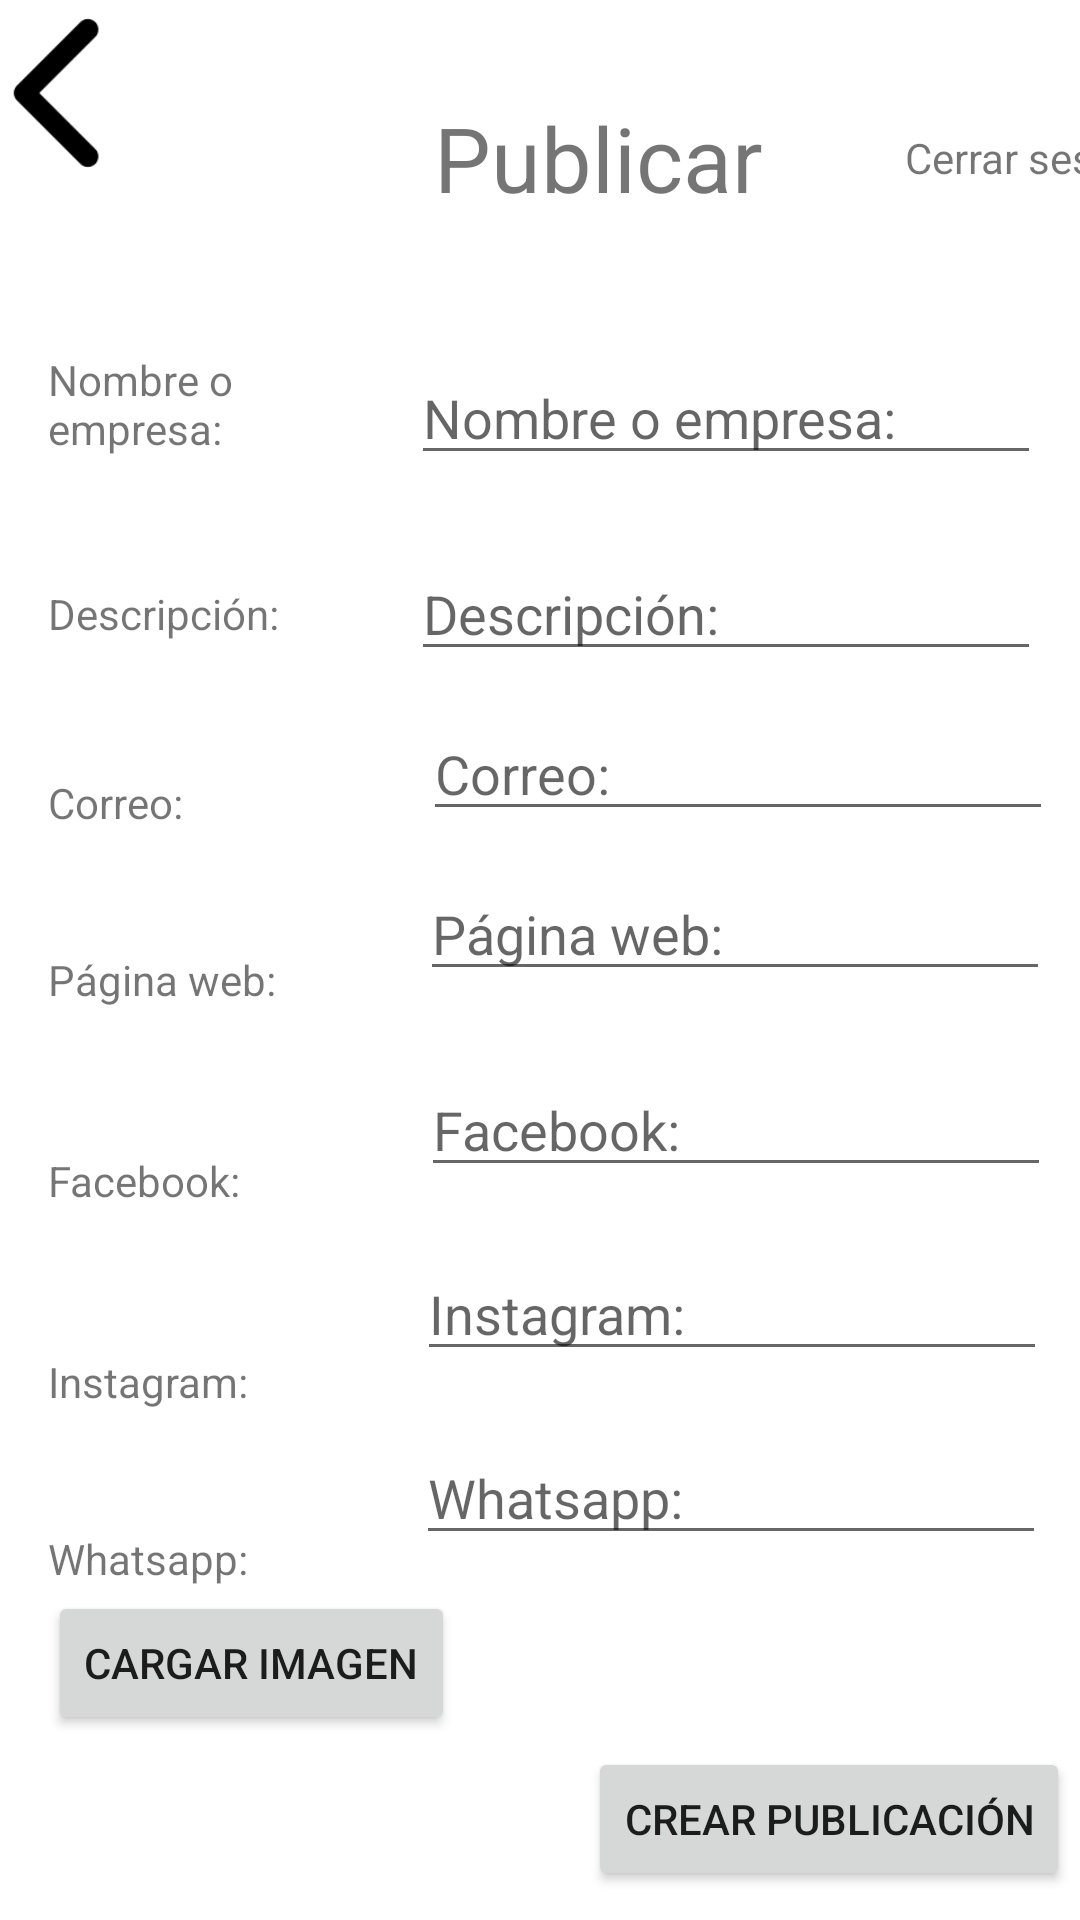

Layout XML and referenced resources for this Android screen:
<!-- AndroidManifest.xml: application theme Theme.ContactApp3 -->
<!-- res/layout/activity_publicar.xml -->
<?xml version="1.0" encoding="utf-8"?>

<androidx.constraintlayout.widget.ConstraintLayout xmlns:android="http://schemas.android.com/apk/res/android"
    xmlns:app="http://schemas.android.com/apk/res-auto"
    xmlns:tools="http://schemas.android.com/tools"
    android:layout_width="match_parent"
    android:layout_height="match_parent"
    tools:context=".publicar">

    <FrameLayout
        android:id="@+id/frameLayout"
        android:layout_width="399dp"
        android:layout_height="97dp"
        android:layout_marginTop="4dp"
        app:layout_constraintStart_toStartOf="parent"
        app:layout_constraintTop_toTopOf="parent">

        <ImageView
            android:id="@+id/imageView"
            android:layout_width="58dp"
            android:layout_height="58dp"
            android:layout_gravity="end"
            android:background="@drawable/avataar"
            android:contentDescription="@string/avatar"
            app:srcCompat="@drawable/avataar" />

        <TextView
            android:id="@+id/textView"
            android:layout_width="wrap_content"
            android:layout_height="wrap_content"
            android:layout_gravity="center_vertical|end"
            android:onClick="cerrarSesion"
            android:text="@string/cerrarsesion"
            android:translationX="-15sp" />

        <TextView
            android:id="@+id/txt_alimentos1"
            android:layout_width="wrap_content"
            android:layout_height="wrap_content"
            android:layout_gravity="center"
            android:text="@string/publicar"
            android:textSize="30sp" />

        <ImageView
            android:id="@+id/imageView5"
            android:layout_width="40dp"
            android:layout_height="54dp"
            android:contentDescription="@string/avatar"
            android:onClick="irAPublicarCategorias"
            android:rotationY="180"
            app:srcCompat="@drawable/chevron" />

    </FrameLayout>

    <TextView
        android:id="@+id/textView12"
        android:layout_width="93dp"
        android:layout_height="42dp"
        android:layout_marginStart="16dp"
        android:layout_marginLeft="16dp"
        android:layout_marginTop="16dp"
        android:hint="@string/nombrePyme"
        android:text="@string/nombrePyme"
        app:layout_constraintStart_toStartOf="parent"
        app:layout_constraintTop_toBottomOf="@+id/frameLayout" />

    <TextView
        android:id="@+id/textView13"
        android:layout_width="wrap_content"
        android:layout_height="wrap_content"
        android:layout_marginStart="16dp"
        android:layout_marginLeft="16dp"
        android:layout_marginTop="36dp"
        android:text="@string/descripcionp"
        app:layout_constraintStart_toStartOf="parent"
        app:layout_constraintTop_toBottomOf="@+id/textView12" />

    <TextView
        android:id="@+id/textView14"
        android:layout_width="wrap_content"
        android:layout_height="wrap_content"
        android:layout_marginStart="16dp"
        android:layout_marginLeft="16dp"
        android:layout_marginTop="44dp"
        android:text="@string/correop"
        app:layout_constraintStart_toStartOf="parent"
        app:layout_constraintTop_toBottomOf="@+id/textView13" />

    <TextView
        android:id="@+id/textView15"
        android:layout_width="wrap_content"
        android:layout_height="wrap_content"
        android:layout_marginStart="16dp"
        android:layout_marginLeft="16dp"
        android:layout_marginTop="40dp"
        android:text="@string/paginawebp"
        app:layout_constraintStart_toStartOf="parent"
        app:layout_constraintTop_toBottomOf="@+id/textView14" />

    <TextView
        android:id="@+id/textView16"
        android:layout_width="wrap_content"
        android:layout_height="wrap_content"
        android:layout_marginStart="16dp"
        android:layout_marginLeft="16dp"
        android:layout_marginTop="48dp"
        android:text="@string/facebookp"
        app:layout_constraintStart_toStartOf="parent"
        app:layout_constraintTop_toBottomOf="@+id/textView15" />

    <TextView
        android:id="@+id/textView17"
        android:layout_width="wrap_content"
        android:layout_height="wrap_content"
        android:layout_marginStart="16dp"
        android:layout_marginLeft="16dp"
        android:layout_marginTop="48dp"
        android:text="@string/instagramp"
        app:layout_constraintStart_toStartOf="parent"
        app:layout_constraintTop_toBottomOf="@+id/textView16" />

    <TextView
        android:id="@+id/textView18"
        android:layout_width="wrap_content"
        android:layout_height="wrap_content"
        android:layout_marginStart="16dp"
        android:layout_marginLeft="16dp"
        android:layout_marginTop="40dp"
        android:text="@string/whatsapp"
        app:layout_constraintStart_toStartOf="parent"
        app:layout_constraintTop_toBottomOf="@+id/textView17" />

    <EditText
        android:id="@+id/et_nombre"
        android:layout_width="wrap_content"
        android:layout_height="wrap_content"
        android:layout_marginStart="28dp"
        android:layout_marginLeft="28dp"
        android:layout_marginTop="16dp"
        android:ems="10"
        android:hint="@string/nombrePyme"
        android:importantForAutofill="no"
        android:inputType="textPersonName"
        app:layout_constraintStart_toEndOf="@+id/textView12"
        app:layout_constraintTop_toBottomOf="@+id/frameLayout" />

    <EditText
        android:id="@+id/et_descripcion"
        android:layout_width="wrap_content"
        android:layout_height="wrap_content"
        android:layout_marginStart="44dp"
        android:layout_marginLeft="44dp"
        android:layout_marginTop="24dp"
        android:ems="10"
        android:hint="@string/descripcionp"
        android:importantForAutofill="no"
        android:inputType="textPersonName"
        app:layout_constraintStart_toEndOf="@+id/textView13"
        app:layout_constraintTop_toBottomOf="@+id/et_nombre" />

    <EditText
        android:id="@+id/et_correo"
        android:layout_width="wrap_content"
        android:layout_height="wrap_content"
        android:layout_marginStart="80dp"
        android:layout_marginLeft="80dp"
        android:layout_marginTop="12dp"
        android:ems="10"
        android:hint="@string/correop"
        android:importantForAutofill="no"
        android:inputType="textPersonName"
        app:layout_constraintStart_toEndOf="@+id/textView14"
        app:layout_constraintTop_toBottomOf="@+id/et_descripcion" />

    <EditText
        android:id="@+id/et_pagina"
        android:layout_width="wrap_content"
        android:layout_height="wrap_content"
        android:layout_marginStart="48dp"
        android:layout_marginLeft="48dp"
        android:layout_marginTop="12dp"
        android:ems="10"
        android:hint="@string/paginawebp"
        android:importantForAutofill="no"
        android:inputType="textPersonName"
        app:layout_constraintStart_toEndOf="@+id/textView15"
        app:layout_constraintTop_toBottomOf="@+id/et_correo" />

    <EditText
        android:id="@+id/et_facebook"
        android:layout_width="wrap_content"
        android:layout_height="wrap_content"
        android:layout_marginStart="60dp"
        android:layout_marginLeft="60dp"
        android:layout_marginTop="24dp"
        android:ems="10"
        android:hint="@string/facebookp"
        android:importantForAutofill="no"
        android:inputType="textPersonName"
        app:layout_constraintStart_toEndOf="@+id/textView16"
        app:layout_constraintTop_toBottomOf="@+id/et_pagina" />

    <EditText
        android:id="@+id/et_instagram"
        android:layout_width="wrap_content"
        android:layout_height="wrap_content"
        android:layout_marginStart="56dp"
        android:layout_marginLeft="56dp"
        android:layout_marginTop="20dp"
        android:ems="10"
        android:hint="@string/instagramp"
        android:importantForAutofill="no"
        android:inputType="textPersonName"
        app:layout_constraintStart_toEndOf="@+id/textView17"
        app:layout_constraintTop_toBottomOf="@+id/et_facebook" />

    <EditText
        android:id="@+id/et_whatsapp"
        android:layout_width="wrap_content"
        android:layout_height="wrap_content"
        android:layout_marginStart="56dp"
        android:layout_marginLeft="56dp"
        android:layout_marginTop="20dp"
        android:ems="10"
        android:hint="@string/whatsapp"
        android:importantForAutofill="no"
        android:inputType="textPersonName"
        app:layout_constraintStart_toEndOf="@+id/textView18"
        app:layout_constraintTop_toBottomOf="@+id/et_instagram" />

    <Button
        android:id="@+id/button5"
        android:layout_width="wrap_content"
        android:layout_height="wrap_content"
        android:layout_marginStart="16dp"
        android:layout_marginLeft="16dp"
        android:layout_marginTop="12dp"
        android:onClick="cargarImagen"
        android:text="@string/cargarImagen"
        app:layout_constraintStart_toStartOf="parent"
        app:layout_constraintTop_toBottomOf="@+id/et_whatsapp" />

    <Button
        android:id="@+id/btnPublicar"
        android:layout_width="wrap_content"
        android:layout_height="wrap_content"
        android:layout_marginStart="196dp"
        android:layout_marginLeft="196dp"
        android:layout_marginTop="4dp"
        android:onClick="crearPublicacion"
        android:text="@string/crearPublicacion"
        app:layout_constraintStart_toStartOf="parent"
        app:layout_constraintTop_toBottomOf="@+id/button5" />

</androidx.constraintlayout.widget.ConstraintLayout>
<!-- resources referenced by this layout -->
<resources>
  <!-- drawable chevron: jpg bitmap (drawable-v24, 7229 bytes) -->
  <string name="avatar">Avatar</string>
  <string name="cargarImagen">Cargar imagen</string>
  <string name="cerrarsesion">Cerrar sesión</string>
  <string name="correop">Correo:</string>
  <string name="crearPublicacion">Crear publicación</string>
  <string name="descripcionp">Descripción:</string>
  <string name="facebookp">Facebook:</string>
  <string name="instagramp">Instagram:</string>
  <string name="nombrePyme">Nombre o empresa:</string>
  <string name="paginawebp">Página web:</string>
  <string name="publicar">Publicar</string>
  <string name="whatsapp">Whatsapp:</string>
  <style name="Theme.ContactApp3" parent="Theme.MaterialComponents.DayNight.NoActionBar">
          
          <item name="colorPrimary">@color/purple_500</item>
          <item name="colorPrimaryVariant">@color/purple_700</item>
          <item name="colorOnPrimary">@color/white</item>
          
          <item name="colorSecondary">@color/teal_200</item>
          <item name="colorSecondaryVariant">@color/teal_700</item>
          <item name="colorOnSecondary">@color/black</item>
          
          <item name="android:statusBarColor" tools:targetApi="l">?attr/colorPrimaryVariant</item>
          
      </style>
  <!-- not gathered from this repository: default colours our renderer supplied (Android Studio template values) -->
  <color name="purple_500">#FF6200EE</color>
  <color name="purple_700">#FF3700B3</color>
  <color name="teal_200">#FF03DAC5</color>
  <color name="teal_700">#FF018786</color>
  <color name="black">#FF000000</color>
  <color name="white">#FFFFFFFF</color>
</resources>
